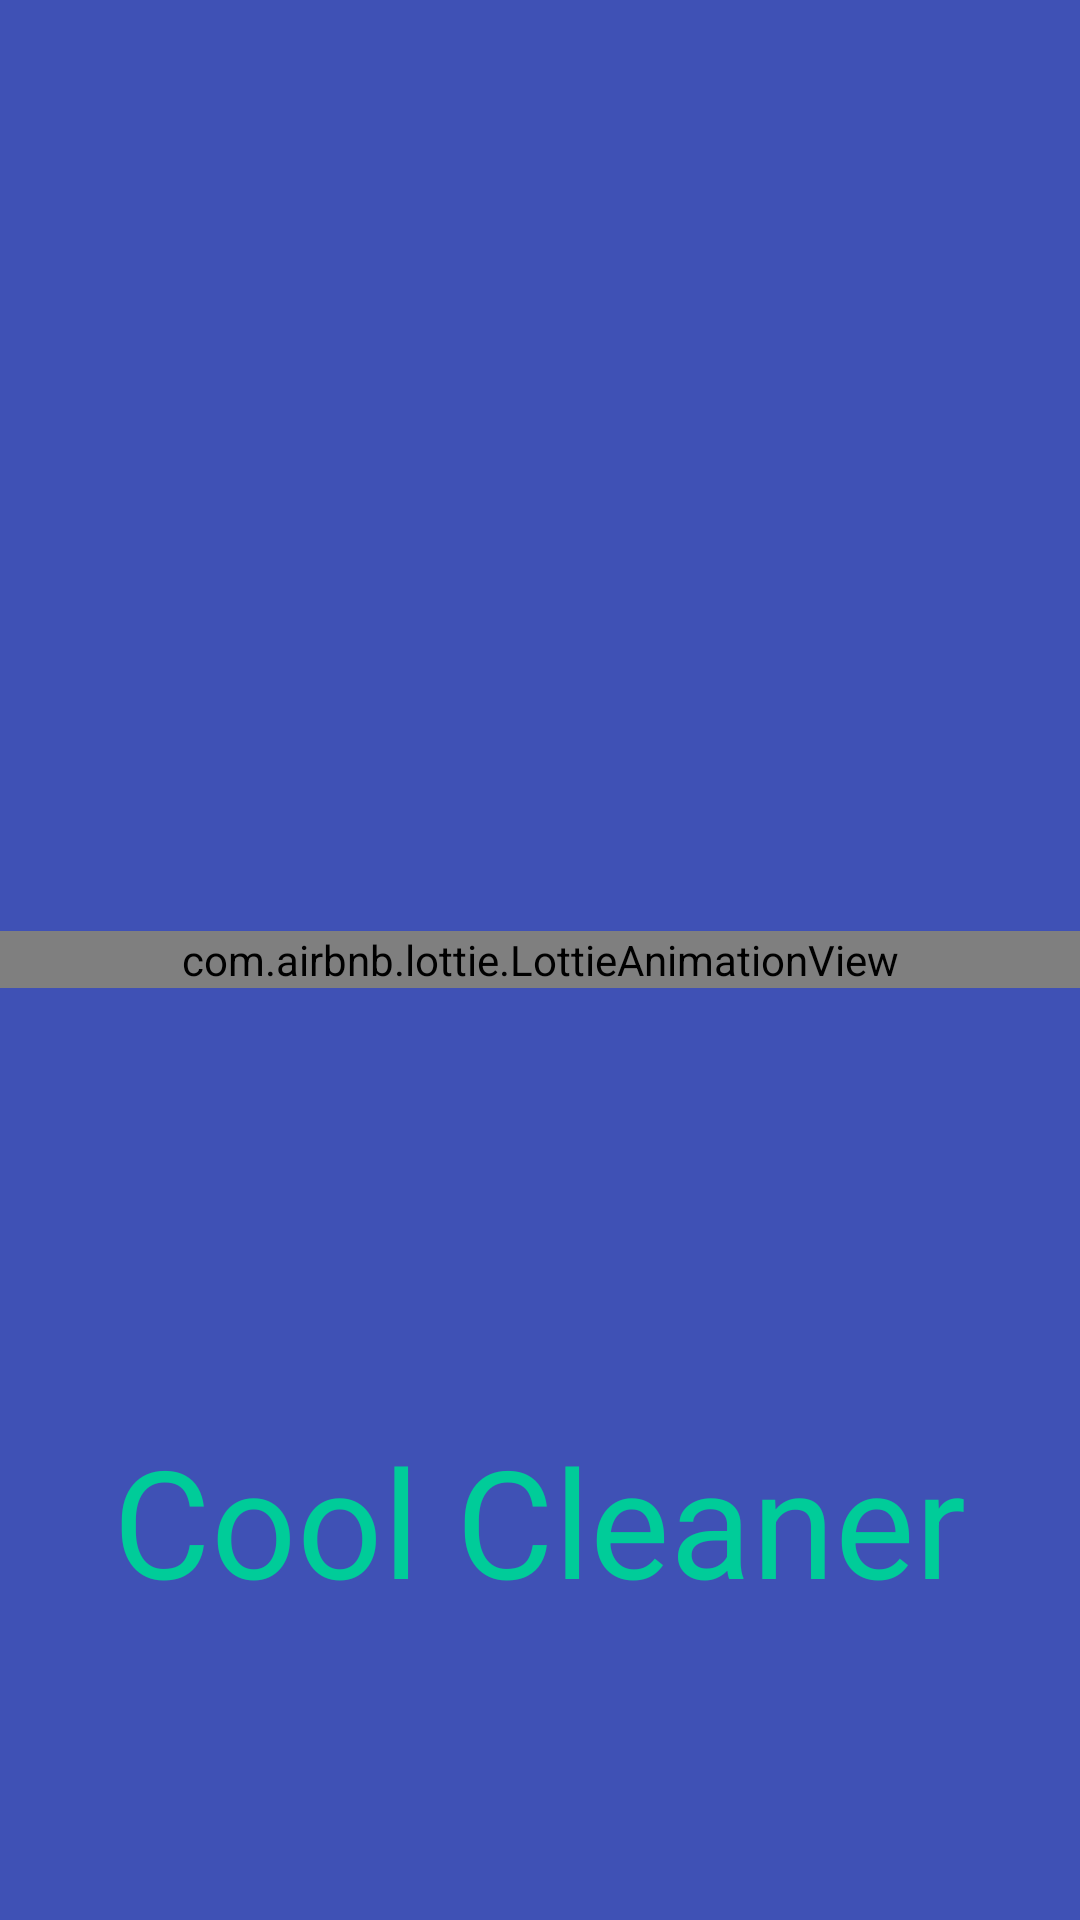

The Android layout XML behind this screen, and the referenced resources:
<!-- AndroidManifest.xml: application theme Theme.CleanerApp -->
<!-- res/layout/activity_splash.xml -->
<?xml version="1.0" encoding="utf-8"?>
<RelativeLayout xmlns:android="http://schemas.android.com/apk/res/android"
    xmlns:app="http://schemas.android.com/apk/res-auto"
    xmlns:tools="http://schemas.android.com/tools"
    android:layout_width="match_parent"
    android:layout_height="match_parent"
    android:background="#3F51B5"
    tools:context=".SplashActivity">

    <com.airbnb.lottie.LottieAnimationView
        android:id="@+id/lottieSplash"
        android:layout_width="match_parent"
        android:layout_height="wrap_content"
        android:layout_centerInParent="true"
        app:lottie_autoPlay="true"
        app:lottie_enableMergePathsForKitKatAndAbove="true"
        app:lottie_rawRes="@raw/splash_rocket"
        app:lottie_imageAssetsFolder="assets"
        app:lottie_loop="false" />


    <TextView
        android:layout_width="wrap_content"
        android:layout_height="wrap_content"
        android:layout_alignParentBottom="true"
        android:layout_centerHorizontal="true"
        android:layout_marginBottom="100dp"
        android:text="@string/app_name"
        android:textColor="#00CC99"
        android:textSize="50sp" />
</RelativeLayout>
<!-- resources referenced by this layout -->
<resources>
  <string name="app_name">Cool Cleaner</string>
  <style name="Theme.CleanerApp" parent="Theme.MaterialComponents.DayNight.NoActionBar">
          
          <item name="colorPrimary">@color/purple_500</item>
          <item name="colorPrimaryVariant">@color/purple_700</item>
          <item name="colorOnPrimary">@color/white</item>
          
          <item name="colorSecondary">@color/teal_200</item>
          <item name="colorSecondaryVariant">@color/teal_700</item>
          <item name="colorOnSecondary">@color/black</item>
          
          <item name="android:statusBarColor" tools:targetApi="l">?attr/colorPrimaryVariant</item>
          
      </style>
  <color name="purple_500">#FF6200EE</color>
  <color name="purple_700">#1A1C19</color>
  <color name="white">#FFFFFFFF</color>
  <color name="teal_200">#FFEB3B</color>
  <color name="teal_700">#FFEB3B</color>
  <color name="black">#FF000000</color>
</resources>
